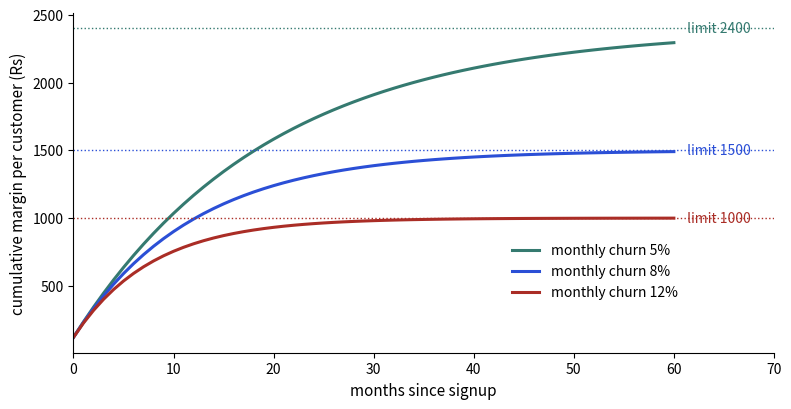

Write Python code to recreate this figure.
import matplotlib; matplotlib.use("Agg")
import matplotlib.pyplot as plt
import numpy as np
arpu, margin = 400, 0.30
months = np.arange(0, 61)
fig, ax = plt.subplots(figsize=(8, 4.2), dpi=110)
for c, col in ((0.05, "#357a70"), (0.08, "#2b4fd6"), (0.12, "#aa2d26")):
    cum = np.cumsum(arpu*margin*(1-c)**months)
    ax.plot(months, cum, color=col, lw=2.2, label=f"monthly churn {int(c*100)}%")
    ax.axhline(arpu*margin/c, color=col, lw=1, ls=":")
    ax.text(61, arpu*margin/c, f" limit {arpu*margin/c:.0f}", color=col, va="center", fontsize=10)
ax.set_xlim(0, 70); ax.set_xlabel("months since signup", fontsize=11); ax.set_ylabel("cumulative margin per customer (Rs)", fontsize=11)
ax.legend(frameon=False, fontsize=10, loc="lower right", bbox_to_anchor=(0.88, 0.12)); ax.tick_params(labelsize=10)
for s in ("top", "right"): ax.spines[s].set_visible(False)
fig.tight_layout(); fig.savefig("ch12_ltv.png")
